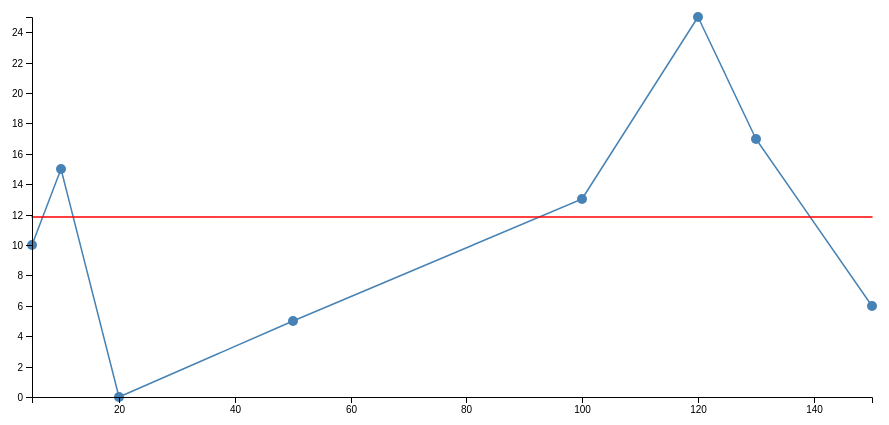
D3 v4 page, settled after 360 driven frames (6 s of simulated time); the page loaded 1 data file(s).


// ── app_7.js
// Define SVG area dimensions
var svgWidth = 960;
var svgHeight = 500;

// Define the chart's margins as an object
var margin = {
  top: 60,
  right: 60,
  bottom: 60,
  left: 60
};

// Define dimensions of the chart area
var chartWidth = svgWidth - margin.left - margin.right;
var chartHeight = svgHeight - margin.top - margin.bottom;

// Select body, append SVG area to it, and set its dimensions
var svg = d3.select("body")
  .append("svg")
  .attr("width", svgWidth)
  .attr("height", svgHeight);

// Load data from test.csv
d3.csv("test.csv", function(error, testData) {

  // Throw an error if one occurs
  if (error) throw error;

  // Print the Data
  console.log(testData);

let dataPoints = testData.map(function(d) {
         d.x = +d.x;
         d.y = +d.y;
         d.weights = +d.weights;
         return [d.x, d.y, d.weights];
         

});


var ar = [];
var total = 0;
for (var i = 0; i < dataPoints.length; i++) {
  score = (dataPoints[i][1] * dataPoints[i][2])
  ar.push(score);
  console.log(score);
}
console.log(ar);
var s = 0;
for(var i=0; i<ar.length; i++) {
  s += ar[i];

}
console.log(s);

var x = d3.scaleLinear()
    .rangeRound([0, chartWidth]);

var y = d3.scaleLinear()
    .rangeRound([chartHeight, 0]);

var xAxis = d3.axisBottom(x),
    yAxis = d3.axisLeft(y);

var line = d3.line()
    .x(function(d) { return x(d[0]); })
    .y(function(d) { return y(d[1]); });

// Line generator for constant data
var line2 = d3.line()
    .x(function(d) { return x(d[0]); })
    .y(function(d) { return y(s);   });

      //console.log(ar);
      //console.log(s);

    let drag = d3.drag()
    .on('start', dragstarted)
    .on('drag', dragged)
    .on('end', dragended);
    
svg.append('rect')
.attr('class', 'zoom')
.attr('cursor', 'move')
.attr('fill', 'none')
.attr('pointer-events', 'all')
.attr('width', chartWidth)
.attr('height', chartHeight)
.attr('transform', 'translate(' + margin.left + ',' + margin.top + ')')

var focus = svg.append("g")
            .attr("transform", "translate(" + margin.left + "," + margin.top + ")");

x.domain(d3.extent(dataPoints, function(d) { return d[0]; }));
y.domain(d3.extent(dataPoints, function(d) { return d[1]; }));

focus.append("path")
.datum(dataPoints)
.attr("fill", "none")
.attr("stroke", "steelblue")
.attr("stroke-linejoin", "round")
.attr("stroke-linecap", "round")
.attr("stroke-width", 1.5)
.attr("d", line);

focus.append("path")
.datum(dataPoints)
.attr("id","p2")
.attr("fill", "none")
.attr("stroke", "red")
.attr("stroke-linejoin", "round")
.attr("stroke-linecap", "round")
.attr("stroke-width", 1.5)
.attr("d", line2);


focus.selectAll('circle')
.data(dataPoints)
.enter()
.append('circle')
.attr('r', 5.0)
.attr('cx', function(d) { 
  
  return x(d[0]);  })
.attr('cy', function(d) { return y(d[1]); })
.style('cursor', 'pointer')
.style('fill', 'steelblue');

focus.selectAll('circle')
    .call(drag);
    
focus.append('g')
.attr('class', 'axis axis--x')
.attr('transform', 'translate(0,' + chartHeight + ')')
.call(xAxis);

focus.append('g')
.attr('class', 'axis axis--y')
.call(yAxis);

function dragstarted(d) {
d3.select(this).raise().classed('active', true);
}

function dragged(d) {
d[0] = x.invert(d3.event.x);
d[1] = y.invert(d3.event.y);

d3.select(this)
    .attr('cx', x(d[0]))
    .attr('cy', y(d[1]))
focus.select('path').attr('d', line);


      
}


function dragended(d) {

    d[0] = x.invert(d3.event.x);
    d[1] = y.invert(d3.event.y);
    
    //x = x.invert(d[0]);
    //y = y.invert(d[1]);
    //console.log(x);
    //console.log(y);
    //d3.select(x).dataPoints;
    console.log(dataPoints)
    //return dataPoints;
    
    var ar1 = [];
    var total1 = 0;
    for (var i = 0; i < dataPoints.length; i++) {
    score1 = (dataPoints[i][1] * dataPoints[i][2])
    ar1.push(score1);
    //console.log(score1);
}
    //console.log(ar1);
    var s1 = 0;
    for(var i=0; i<ar1.length; i++) {
    s1 += ar1[i];
}
console.log(s1);

//console.log(line2);
//d3.select("path").style("stroke", "red").remove();

// Line generator for constant data
var line2 = d3.line()
    .x(function(d) { return x(d[0]); })
    .y(function(d) { return y(s1);   });

    //d3.selectAll("path").attr('d', line2);
    //focus.select('path').attr('d', line2);
    //focus.select("path").attr("stroke-width", 1.5).attr("d", line2);
    focus.select("#p2").attr("d",line2);



d3.select(this).classed('active', false);
}



});








### data: test.csv
x, y, weights
5, 10, 0.13
10, 15, 0.13
20, 0, 0.13
50, 5, 0.13
100, 13, 0.13
120, 25, 0.13
130, 17, 0.13
150, 6, 0.13